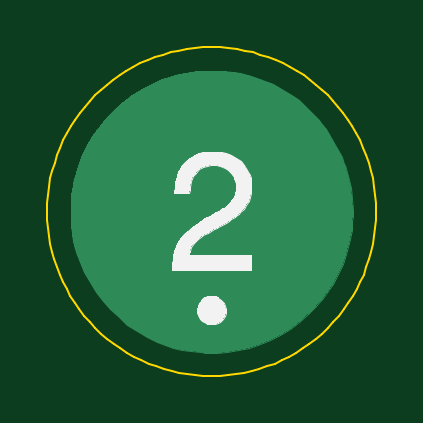
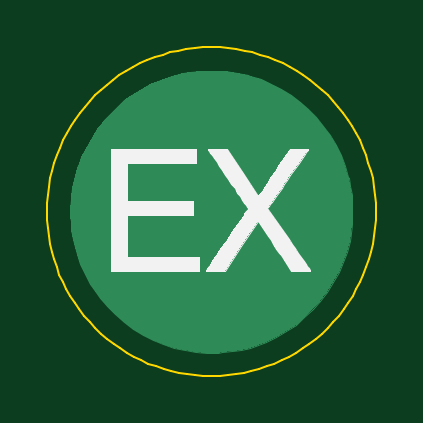
Circuit board: 7 layer files. Board 13.9 x 13.9 mm.
- bottom_copper: 2-B_Cu.gbr (4786 bytes)
- bottom_mask: 2-B_Mask.gbr (508 bytes)
- bottom_silk: 2-B_SilkS.gbr (6650 bytes)
- outline: 2-Edge_Cuts.gbr (6154 bytes)
- top_copper: 2-F_Cu.gbr (4786 bytes)
- top_mask: 2-F_Mask.gbr (508 bytes)
- top_silk: 2-F_SilkS.gbr (7608 bytes)

=== bottom_copper: 2-B_Cu.gbr ===
G04 #@! TF.GenerationSoftware,KiCad,Pcbnew,5.1.5+dfsg1-2build2*
G04 #@! TF.CreationDate,2021-04-24T08:50:35-04:00*
G04 #@! TF.ProjectId,2,322e6b69-6361-4645-9f70-636258585858,rev?*
G04 #@! TF.SameCoordinates,Original*
G04 #@! TF.FileFunction,Copper,L2,Bot*
G04 #@! TF.FilePolarity,Positive*
%FSLAX46Y46*%
G04 Gerber Fmt 4.6, Leading zero omitted, Abs format (unit mm)*
G04 Created by KiCad (PCBNEW 5.1.5+dfsg1-2build2) date 2021-04-24 08:50:35*
%MOMM*%
%LPD*%
G04 APERTURE LIST*
%ADD10C,0.010000*%
G04 APERTURE END LIST*
D10*
G36*
X-653666Y7004494D02*
G01*
X-162131Y6951857D01*
X140773Y6899218D01*
X632356Y6780300D01*
X1103543Y6624376D01*
X1555081Y6431115D01*
X1987714Y6200188D01*
X2402189Y5931265D01*
X2517121Y5847596D01*
X2632039Y5756094D01*
X2766843Y5639358D01*
X2914180Y5504559D01*
X3066697Y5358870D01*
X3217042Y5209461D01*
X3357863Y5063506D01*
X3481806Y4928175D01*
X3581519Y4810642D01*
X3586157Y4804833D01*
X3775778Y4549418D01*
X3963274Y4264840D01*
X4142561Y3961990D01*
X4307555Y3651760D01*
X4452170Y3345041D01*
X4570323Y3052724D01*
X4580125Y3025609D01*
X4730615Y2544491D01*
X4838822Y2061537D01*
X4904741Y1576771D01*
X4928369Y1090217D01*
X4924731Y857250D01*
X4914848Y654055D01*
X4899750Y467549D01*
X4877800Y285602D01*
X4847362Y96088D01*
X4806797Y-113122D01*
X4771477Y-277882D01*
X4649815Y-744356D01*
X4495622Y-1186067D01*
X4307054Y-1607414D01*
X4082268Y-2012792D01*
X3971125Y-2187669D01*
X3683055Y-2587251D01*
X3365904Y-2959808D01*
X3022156Y-3304100D01*
X2654298Y-3618885D01*
X2264815Y-3902924D01*
X1856194Y-4154977D01*
X1430920Y-4373801D01*
X991479Y-4558158D01*
X540358Y-4706807D01*
X80041Y-4818506D01*
X-386985Y-4892017D01*
X-858235Y-4926097D01*
X-1331223Y-4919508D01*
X-1481666Y-4908682D01*
X-1907703Y-4861149D01*
X-2303099Y-4793850D01*
X-2675558Y-4704961D01*
X-3032785Y-4592656D01*
X-3364929Y-4462672D01*
X-3800305Y-4253803D01*
X-4216549Y-4009815D01*
X-4611722Y-3733205D01*
X-4983884Y-3426467D01*
X-5331093Y-3092095D01*
X-5651410Y-2732584D01*
X-5942893Y-2350428D01*
X-6203602Y-1948123D01*
X-6431597Y-1528164D01*
X-6624937Y-1093044D01*
X-6781682Y-645258D01*
X-6899891Y-187301D01*
X-6962158Y161807D01*
X-7003273Y542992D01*
X-7020364Y940226D01*
X-7013929Y1343269D01*
X-6984464Y1741884D01*
X-6932467Y2125830D01*
X-6858435Y2484870D01*
X-6847158Y2529416D01*
X-6706761Y2989062D01*
X-6528360Y3435037D01*
X-6314157Y3865115D01*
X-6066356Y4277068D01*
X-5787161Y4668668D01*
X-5478776Y5037688D01*
X-5143404Y5381900D01*
X-4783250Y5699076D01*
X-4400517Y5986988D01*
X-3997409Y6243410D01*
X-3576129Y6466113D01*
X-3138882Y6652869D01*
X-2687871Y6801451D01*
X-2596289Y6826370D01*
X-2124388Y6928930D01*
X-1639908Y6992895D01*
X-1147963Y7018128D01*
X-653666Y7004494D01*
G37*
X-653666Y7004494D02*
X-162131Y6951857D01*
X140773Y6899218D01*
X632356Y6780300D01*
X1103543Y6624376D01*
X1555081Y6431115D01*
X1987714Y6200188D01*
X2402189Y5931265D01*
X2517121Y5847596D01*
X2632039Y5756094D01*
X2766843Y5639358D01*
X2914180Y5504559D01*
X3066697Y5358870D01*
X3217042Y5209461D01*
X3357863Y5063506D01*
X3481806Y4928175D01*
X3581519Y4810642D01*
X3586157Y4804833D01*
X3775778Y4549418D01*
X3963274Y4264840D01*
X4142561Y3961990D01*
X4307555Y3651760D01*
X4452170Y3345041D01*
X4570323Y3052724D01*
X4580125Y3025609D01*
X4730615Y2544491D01*
X4838822Y2061537D01*
X4904741Y1576771D01*
X4928369Y1090217D01*
X4924731Y857250D01*
X4914848Y654055D01*
X4899750Y467549D01*
X4877800Y285602D01*
X4847362Y96088D01*
X4806797Y-113122D01*
X4771477Y-277882D01*
X4649815Y-744356D01*
X4495622Y-1186067D01*
X4307054Y-1607414D01*
X4082268Y-2012792D01*
X3971125Y-2187669D01*
X3683055Y-2587251D01*
X3365904Y-2959808D01*
X3022156Y-3304100D01*
X2654298Y-3618885D01*
X2264815Y-3902924D01*
X1856194Y-4154977D01*
X1430920Y-4373801D01*
X991479Y-4558158D01*
X540358Y-4706807D01*
X80041Y-4818506D01*
X-386985Y-4892017D01*
X-858235Y-4926097D01*
X-1331223Y-4919508D01*
X-1481666Y-4908682D01*
X-1907703Y-4861149D01*
X-2303099Y-4793850D01*
X-2675558Y-4704961D01*
X-3032785Y-4592656D01*
X-3364929Y-4462672D01*
X-3800305Y-4253803D01*
X-4216549Y-4009815D01*
X-4611722Y-3733205D01*
X-4983884Y-3426467D01*
X-5331093Y-3092095D01*
X-5651410Y-2732584D01*
X-5942893Y-2350428D01*
X-6203602Y-1948123D01*
X-6431597Y-1528164D01*
X-6624937Y-1093044D01*
X-6781682Y-645258D01*
X-6899891Y-187301D01*
X-6962158Y161807D01*
X-7003273Y542992D01*
X-7020364Y940226D01*
X-7013929Y1343269D01*
X-6984464Y1741884D01*
X-6932467Y2125830D01*
X-6858435Y2484870D01*
X-6847158Y2529416D01*
X-6706761Y2989062D01*
X-6528360Y3435037D01*
X-6314157Y3865115D01*
X-6066356Y4277068D01*
X-5787161Y4668668D01*
X-5478776Y5037688D01*
X-5143404Y5381900D01*
X-4783250Y5699076D01*
X-4400517Y5986988D01*
X-3997409Y6243410D01*
X-3576129Y6466113D01*
X-3138882Y6652869D01*
X-2687871Y6801451D01*
X-2596289Y6826370D01*
X-2124388Y6928930D01*
X-1639908Y6992895D01*
X-1147963Y7018128D01*
X-653666Y7004494D01*
M02*

=== bottom_mask: 2-B_Mask.gbr ===
G04 #@! TF.GenerationSoftware,KiCad,Pcbnew,5.1.5+dfsg1-2build2*
G04 #@! TF.CreationDate,2021-04-24T08:50:35-04:00*
G04 #@! TF.ProjectId,2,322e6b69-6361-4645-9f70-636258585858,rev?*
G04 #@! TF.SameCoordinates,Original*
G04 #@! TF.FileFunction,Soldermask,Bot*
G04 #@! TF.FilePolarity,Negative*
%FSLAX46Y46*%
G04 Gerber Fmt 4.6, Leading zero omitted, Abs format (unit mm)*
G04 Created by KiCad (PCBNEW 5.1.5+dfsg1-2build2) date 2021-04-24 08:50:35*
%MOMM*%
%LPD*%
G04 APERTURE LIST*
G04 APERTURE END LIST*
M02*

=== bottom_silk: 2-B_SilkS.gbr (6650 bytes, source omitted) ===
=== outline: 2-Edge_Cuts.gbr ===
G04 #@! TF.GenerationSoftware,KiCad,Pcbnew,5.1.5+dfsg1-2build2*
G04 #@! TF.CreationDate,2021-04-24T08:50:35-04:00*
G04 #@! TF.ProjectId,2,322e6b69-6361-4645-9f70-636258585858,rev?*
G04 #@! TF.SameCoordinates,Original*
G04 #@! TF.FileFunction,Profile,NP*
%FSLAX46Y46*%
G04 Gerber Fmt 4.6, Leading zero omitted, Abs format (unit mm)*
G04 Created by KiCad (PCBNEW 5.1.5+dfsg1-2build2) date 2021-04-24 08:50:35*
%MOMM*%
%LPD*%
G04 APERTURE LIST*
%ADD10C,0.100000*%
G04 APERTURE END LIST*
D10*
X5911300Y1049800D02*
X5902800Y704600D01*
X5902800Y704600D02*
X5877400Y361800D01*
X5877400Y361800D02*
X5835100Y21900D01*
X5835100Y21900D02*
X5776400Y-314700D01*
X5776400Y-314700D02*
X5701400Y-647000D01*
X5701400Y-647000D02*
X5610500Y-974800D01*
X5610500Y-974800D02*
X5503700Y-1297400D01*
X5503700Y-1297400D02*
X5381400Y-1614200D01*
X5381400Y-1614200D02*
X5243900Y-1924700D01*
X5243900Y-1924700D02*
X5091300Y-2228200D01*
X5091300Y-2228200D02*
X4923900Y-2524300D01*
X4923900Y-2524300D02*
X4741800Y-2812300D01*
X4741800Y-2812300D02*
X4545400Y-3091800D01*
X4545400Y-3091800D02*
X4334900Y-3362000D01*
X4334900Y-3362000D02*
X4110500Y-3622500D01*
X4110500Y-3622500D02*
X3872500Y-3872600D01*
X3872500Y-3872600D02*
X3622300Y-4110700D01*
X3622300Y-4110700D02*
X3361900Y-4335000D01*
X3361900Y-4335000D02*
X3091600Y-4545500D01*
X3091600Y-4545500D02*
X2812200Y-4742000D01*
X2812200Y-4742000D02*
X2524100Y-4924000D01*
X2524100Y-4924000D02*
X2228000Y-5091500D01*
X2228000Y-5091500D02*
X1924500Y-5244100D01*
X1924500Y-5244100D02*
X1614000Y-5381600D01*
X1614000Y-5381600D02*
X1297300Y-5503900D01*
X1297300Y-5503900D02*
X974600Y-5610700D01*
X974600Y-5610700D02*
X646900Y-5701600D01*
X646900Y-5701600D02*
X314500Y-5776600D01*
X314500Y-5776600D02*
X-22000Y-5835300D01*
X-22000Y-5835300D02*
X-362000Y-5877500D01*
X-362000Y-5877500D02*
X-704700Y-5903000D01*
X-704700Y-5903000D02*
X-1050000Y-5911500D01*
X-1050000Y-5911500D02*
X-1395200Y-5903000D01*
X-1395200Y-5903000D02*
X-1738000Y-5877500D01*
X-1738000Y-5877500D02*
X-2078000Y-5835300D01*
X-2078000Y-5835300D02*
X-2414400Y-5776600D01*
X-2414400Y-5776600D02*
X-2746800Y-5701600D01*
X-2746800Y-5701600D02*
X-3074600Y-5610700D01*
X-3074600Y-5610700D02*
X-3397200Y-5503900D01*
X-3397200Y-5503900D02*
X-3714000Y-5381600D01*
X-3714000Y-5381600D02*
X-4024400Y-5244100D01*
X-4024400Y-5244100D02*
X-4328000Y-5091500D01*
X-4328000Y-5091500D02*
X-4624100Y-4924000D01*
X-4624100Y-4924000D02*
X-4912200Y-4742000D01*
X-4912200Y-4742000D02*
X-5191500Y-4545500D01*
X-5191500Y-4545500D02*
X-5461800Y-4335000D01*
X-5461800Y-4335000D02*
X-5722200Y-4110700D01*
X-5722200Y-4110700D02*
X-5972400Y-3872600D01*
X-5972400Y-3872600D02*
X-6210400Y-3622500D01*
X-6210400Y-3622500D02*
X-6434900Y-3362000D01*
X-6434900Y-3362000D02*
X-6645300Y-3091800D01*
X-6645300Y-3091800D02*
X-6841700Y-2812300D01*
X-6841700Y-2812300D02*
X-7023800Y-2524300D01*
X-7023800Y-2524300D02*
X-7191200Y-2228200D01*
X-7191200Y-2228200D02*
X-7343800Y-1924700D01*
X-7343800Y-1924700D02*
X-7481400Y-1614200D01*
X-7481400Y-1614200D02*
X-7603600Y-1297400D01*
X-7603600Y-1297400D02*
X-7710400Y-974800D01*
X-7710400Y-974800D02*
X-7801400Y-647000D01*
X-7801400Y-647000D02*
X-7876300Y-314700D01*
X-7876300Y-314700D02*
X-7935000Y21900D01*
X-7935000Y21900D02*
X-7977300Y361800D01*
X-7977300Y361800D02*
X-8002800Y704600D01*
X-8002800Y704600D02*
X-8011300Y1049800D01*
X-8011300Y1049800D02*
X-8002300Y1408000D01*
X-8002300Y1408000D02*
X-7975400Y1761500D01*
X-7975400Y1761500D02*
X-7931200Y2110000D01*
X-7931200Y2110000D02*
X-7869900Y2452700D01*
X-7869900Y2452700D02*
X-7792200Y2789500D01*
X-7792200Y2789500D02*
X-7698400Y3119900D01*
X-7698400Y3119900D02*
X-7589000Y3443400D01*
X-7589000Y3443400D02*
X-7464300Y3759400D01*
X-7464300Y3759400D02*
X-7324900Y4067900D01*
X-7324900Y4067900D02*
X-7171100Y4368000D01*
X-7171100Y4368000D02*
X-7003500Y4659500D01*
X-7003500Y4659500D02*
X-6822400Y4942000D01*
X-6822400Y4942000D02*
X-6628400Y5214900D01*
X-6628400Y5214900D02*
X-6421700Y5477900D01*
X-6421700Y5477900D02*
X-6202900Y5730500D01*
X-6202900Y5730500D02*
X-5972400Y5972200D01*
X-5972400Y5972200D02*
X-5730600Y6202700D01*
X-5730600Y6202700D02*
X-5478100Y6421500D01*
X-5478100Y6421500D02*
X-5215000Y6628100D01*
X-5215000Y6628100D02*
X-4942200Y6822200D01*
X-4942200Y6822200D02*
X-4659700Y7003400D01*
X-4659700Y7003400D02*
X-4368200Y7170900D01*
X-4368200Y7170900D02*
X-4068000Y7324700D01*
X-4068000Y7324700D02*
X-3759700Y7464100D01*
X-3759700Y7464100D02*
X-3443600Y7588800D01*
X-3443600Y7588800D02*
X-3120100Y7698100D01*
X-3120100Y7698100D02*
X-2789700Y7792000D01*
X-2789700Y7792000D02*
X-2453000Y7869700D01*
X-2453000Y7869700D02*
X-2110200Y7930900D01*
X-2110200Y7930900D02*
X-1761700Y7975200D01*
X-1761700Y7975200D02*
X-1408300Y8002100D01*
X-1408300Y8002100D02*
X-1050000Y8011100D01*
X-1050000Y8011100D02*
X-691700Y8002100D01*
X-691700Y8002100D02*
X-338300Y7975200D01*
X-338300Y7975200D02*
X10200Y7930900D01*
X10200Y7930900D02*
X353000Y7869700D01*
X353000Y7869700D02*
X689800Y7792000D01*
X689800Y7792000D02*
X1020100Y7698100D01*
X1020100Y7698100D02*
X1343600Y7588800D01*
X1343600Y7588800D02*
X1659700Y7464100D01*
X1659700Y7464100D02*
X1968000Y7324700D01*
X1968000Y7324700D02*
X2268200Y7170900D01*
X2268200Y7170900D02*
X2559800Y7003400D01*
X2559800Y7003400D02*
X2842200Y6822200D01*
X2842200Y6822200D02*
X3115100Y6628100D01*
X3115100Y6628100D02*
X3378100Y6421500D01*
X3378100Y6421500D02*
X3630600Y6202700D01*
X3630600Y6202700D02*
X3872500Y5972200D01*
X3872500Y5972200D02*
X4102900Y5730500D01*
X4102900Y5730500D02*
X4321800Y5477900D01*
X4321800Y5477900D02*
X4528400Y5214900D01*
X4528400Y5214900D02*
X4722500Y4942000D01*
X4722500Y4942000D02*
X4903500Y4659500D01*
X4903500Y4659500D02*
X5071200Y4368000D01*
X5071200Y4368000D02*
X5224900Y4067900D01*
X5224900Y4067900D02*
X5364300Y3759400D01*
X5364300Y3759400D02*
X5489000Y3443400D01*
X5489000Y3443400D02*
X5598400Y3119900D01*
X5598400Y3119900D02*
X5692200Y2789500D01*
X5692200Y2789500D02*
X5769900Y2452700D01*
X5769900Y2452700D02*
X5831200Y2110000D01*
X5831200Y2110000D02*
X5875400Y1761500D01*
X5875400Y1761500D02*
X5902300Y1408000D01*
X5902300Y1408000D02*
X5911300Y1049800D01*
X5911300Y1049800D02*
X5911300Y1049800D01*
X5911300Y1049800D02*
X5911300Y1049800D01*
M02*

=== top_copper: 2-F_Cu.gbr ===
G04 #@! TF.GenerationSoftware,KiCad,Pcbnew,5.1.5+dfsg1-2build2*
G04 #@! TF.CreationDate,2021-04-24T08:50:35-04:00*
G04 #@! TF.ProjectId,2,322e6b69-6361-4645-9f70-636258585858,rev?*
G04 #@! TF.SameCoordinates,Original*
G04 #@! TF.FileFunction,Copper,L1,Top*
G04 #@! TF.FilePolarity,Positive*
%FSLAX46Y46*%
G04 Gerber Fmt 4.6, Leading zero omitted, Abs format (unit mm)*
G04 Created by KiCad (PCBNEW 5.1.5+dfsg1-2build2) date 2021-04-24 08:50:35*
%MOMM*%
%LPD*%
G04 APERTURE LIST*
%ADD10C,0.010000*%
G04 APERTURE END LIST*
D10*
G36*
X-653666Y7004494D02*
G01*
X-162131Y6951857D01*
X140773Y6899218D01*
X632356Y6780300D01*
X1103543Y6624376D01*
X1555081Y6431115D01*
X1987714Y6200188D01*
X2402189Y5931265D01*
X2517121Y5847596D01*
X2632039Y5756094D01*
X2766843Y5639358D01*
X2914180Y5504559D01*
X3066697Y5358870D01*
X3217042Y5209461D01*
X3357863Y5063506D01*
X3481806Y4928175D01*
X3581519Y4810642D01*
X3586157Y4804833D01*
X3775778Y4549418D01*
X3963274Y4264840D01*
X4142561Y3961990D01*
X4307555Y3651760D01*
X4452170Y3345041D01*
X4570323Y3052724D01*
X4580125Y3025609D01*
X4730615Y2544491D01*
X4838822Y2061537D01*
X4904741Y1576771D01*
X4928369Y1090217D01*
X4924731Y857250D01*
X4914848Y654055D01*
X4899750Y467549D01*
X4877800Y285602D01*
X4847362Y96088D01*
X4806797Y-113122D01*
X4771477Y-277882D01*
X4649815Y-744356D01*
X4495622Y-1186067D01*
X4307054Y-1607414D01*
X4082268Y-2012792D01*
X3971125Y-2187669D01*
X3683055Y-2587251D01*
X3365904Y-2959808D01*
X3022156Y-3304100D01*
X2654298Y-3618885D01*
X2264815Y-3902924D01*
X1856194Y-4154977D01*
X1430920Y-4373801D01*
X991479Y-4558158D01*
X540358Y-4706807D01*
X80041Y-4818506D01*
X-386985Y-4892017D01*
X-858235Y-4926097D01*
X-1331223Y-4919508D01*
X-1481666Y-4908682D01*
X-1907703Y-4861149D01*
X-2303099Y-4793850D01*
X-2675558Y-4704961D01*
X-3032785Y-4592656D01*
X-3364929Y-4462672D01*
X-3800305Y-4253803D01*
X-4216549Y-4009815D01*
X-4611722Y-3733205D01*
X-4983884Y-3426467D01*
X-5331093Y-3092095D01*
X-5651410Y-2732584D01*
X-5942893Y-2350428D01*
X-6203602Y-1948123D01*
X-6431597Y-1528164D01*
X-6624937Y-1093044D01*
X-6781682Y-645258D01*
X-6899891Y-187301D01*
X-6962158Y161807D01*
X-7003273Y542992D01*
X-7020364Y940226D01*
X-7013929Y1343269D01*
X-6984464Y1741884D01*
X-6932467Y2125830D01*
X-6858435Y2484870D01*
X-6847158Y2529416D01*
X-6706761Y2989062D01*
X-6528360Y3435037D01*
X-6314157Y3865115D01*
X-6066356Y4277068D01*
X-5787161Y4668668D01*
X-5478776Y5037688D01*
X-5143404Y5381900D01*
X-4783250Y5699076D01*
X-4400517Y5986988D01*
X-3997409Y6243410D01*
X-3576129Y6466113D01*
X-3138882Y6652869D01*
X-2687871Y6801451D01*
X-2596289Y6826370D01*
X-2124388Y6928930D01*
X-1639908Y6992895D01*
X-1147963Y7018128D01*
X-653666Y7004494D01*
G37*
X-653666Y7004494D02*
X-162131Y6951857D01*
X140773Y6899218D01*
X632356Y6780300D01*
X1103543Y6624376D01*
X1555081Y6431115D01*
X1987714Y6200188D01*
X2402189Y5931265D01*
X2517121Y5847596D01*
X2632039Y5756094D01*
X2766843Y5639358D01*
X2914180Y5504559D01*
X3066697Y5358870D01*
X3217042Y5209461D01*
X3357863Y5063506D01*
X3481806Y4928175D01*
X3581519Y4810642D01*
X3586157Y4804833D01*
X3775778Y4549418D01*
X3963274Y4264840D01*
X4142561Y3961990D01*
X4307555Y3651760D01*
X4452170Y3345041D01*
X4570323Y3052724D01*
X4580125Y3025609D01*
X4730615Y2544491D01*
X4838822Y2061537D01*
X4904741Y1576771D01*
X4928369Y1090217D01*
X4924731Y857250D01*
X4914848Y654055D01*
X4899750Y467549D01*
X4877800Y285602D01*
X4847362Y96088D01*
X4806797Y-113122D01*
X4771477Y-277882D01*
X4649815Y-744356D01*
X4495622Y-1186067D01*
X4307054Y-1607414D01*
X4082268Y-2012792D01*
X3971125Y-2187669D01*
X3683055Y-2587251D01*
X3365904Y-2959808D01*
X3022156Y-3304100D01*
X2654298Y-3618885D01*
X2264815Y-3902924D01*
X1856194Y-4154977D01*
X1430920Y-4373801D01*
X991479Y-4558158D01*
X540358Y-4706807D01*
X80041Y-4818506D01*
X-386985Y-4892017D01*
X-858235Y-4926097D01*
X-1331223Y-4919508D01*
X-1481666Y-4908682D01*
X-1907703Y-4861149D01*
X-2303099Y-4793850D01*
X-2675558Y-4704961D01*
X-3032785Y-4592656D01*
X-3364929Y-4462672D01*
X-3800305Y-4253803D01*
X-4216549Y-4009815D01*
X-4611722Y-3733205D01*
X-4983884Y-3426467D01*
X-5331093Y-3092095D01*
X-5651410Y-2732584D01*
X-5942893Y-2350428D01*
X-6203602Y-1948123D01*
X-6431597Y-1528164D01*
X-6624937Y-1093044D01*
X-6781682Y-645258D01*
X-6899891Y-187301D01*
X-6962158Y161807D01*
X-7003273Y542992D01*
X-7020364Y940226D01*
X-7013929Y1343269D01*
X-6984464Y1741884D01*
X-6932467Y2125830D01*
X-6858435Y2484870D01*
X-6847158Y2529416D01*
X-6706761Y2989062D01*
X-6528360Y3435037D01*
X-6314157Y3865115D01*
X-6066356Y4277068D01*
X-5787161Y4668668D01*
X-5478776Y5037688D01*
X-5143404Y5381900D01*
X-4783250Y5699076D01*
X-4400517Y5986988D01*
X-3997409Y6243410D01*
X-3576129Y6466113D01*
X-3138882Y6652869D01*
X-2687871Y6801451D01*
X-2596289Y6826370D01*
X-2124388Y6928930D01*
X-1639908Y6992895D01*
X-1147963Y7018128D01*
X-653666Y7004494D01*
M02*

=== top_mask: 2-F_Mask.gbr ===
G04 #@! TF.GenerationSoftware,KiCad,Pcbnew,5.1.5+dfsg1-2build2*
G04 #@! TF.CreationDate,2021-04-24T08:50:35-04:00*
G04 #@! TF.ProjectId,2,322e6b69-6361-4645-9f70-636258585858,rev?*
G04 #@! TF.SameCoordinates,Original*
G04 #@! TF.FileFunction,Soldermask,Top*
G04 #@! TF.FilePolarity,Negative*
%FSLAX46Y46*%
G04 Gerber Fmt 4.6, Leading zero omitted, Abs format (unit mm)*
G04 Created by KiCad (PCBNEW 5.1.5+dfsg1-2build2) date 2021-04-24 08:50:35*
%MOMM*%
%LPD*%
G04 APERTURE LIST*
G04 APERTURE END LIST*
M02*

=== top_silk: 2-F_SilkS.gbr (7608 bytes, source omitted) ===
